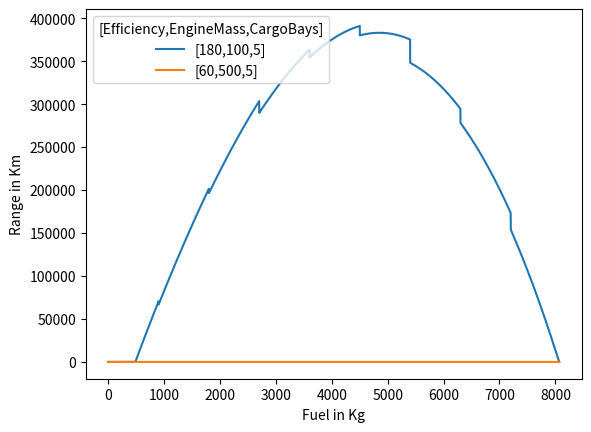

Here is the Python script that generated this plot:
# [redacted]
# Calculates rocket distances.
# equations obtained from Assembly-CSharp.RocketStats.GetRocketMaxDistance

import math
import matplotlib.pyplot as plt
import pylab
import copy
from collections import deque


class Rocket:
	fuel_efficiency: float
	oxidizer_efficiency: float
	engine_mass: int
	cargo_bays: int
	other_modules: int
	additional_mass: float

	def __init__(self, fuel_efficiency, oxidizer_efficiency, engine_mass, cargo_bays=0, other_modules=0, additional_mass=0):
		self.fuel_efficiency = fuel_efficiency
		self.oxidizer_efficiency = oxidizer_efficiency
		self.engine_mass = engine_mass
		self.cargo_bays = cargo_bays
		self.other_modules = other_modules
		self.additional_mass = additional_mass


def make_rockets(num: int) -> [Rocket]:
	rocket_copies: [Rocket] = []
	for i in range(num):
		rocket_copies.append(Rocket(60, 1.33, 500, 5))
	return rocket_copies


# your furthest rocket should go first!
rockets: [Rocket] = make_rockets(2)

rockets[0].engine_mass = 100
rockets[0].fuel_efficiency = 180

stop_graph_at_peak_range: bool = False
fuel_tank_capacity = 900
oxy_tank_capacity = 2700
empty_tank_mass = 100

capsule_mass = 200
cargo_bay_mass = 2000
other_module_mass = 200


def get_num_tanks(amount: float, amount_per: float) -> int:
	return math.ceil(max(float(1), amount) / amount_per)


def get_num_fuel_tanks(kg_fuel: float) -> int:
	return get_num_tanks(kg_fuel, fuel_tank_capacity)


def get_num_oxy_tanks(kg_oxy: float) -> int:
	return get_num_tanks(kg_oxy, oxy_tank_capacity)


def get_weight(kg_fuel: float, kg_oxy: float, rocket: Rocket) -> float:
	num_fuel_tanks = get_num_fuel_tanks(kg_fuel)
	num_oxy_tanks = get_num_oxy_tanks(kg_oxy)

	fuel = num_fuel_tanks * empty_tank_mass + kg_fuel
	oxidizer = num_oxy_tanks * empty_tank_mass + kg_oxy
	capsule_engine = capsule_mass + rocket.engine_mass
	storage = rocket.cargo_bays * cargo_bay_mass
	other = rocket.other_modules * other_module_mass
	return fuel + oxidizer + capsule_engine + storage + other


def distance_penalty(weight: float) -> float:
	weight: float = float(weight)
	return max(weight, (weight / 300.0) ** 3.2)


def distance(kg_fuel: float, kg_oxy: float, km_per_kg_fuel: float, oxy_efficiency: float) -> float:
	return min(kg_fuel, kg_oxy) * km_per_kg_fuel * oxy_efficiency


def calc_total_distance(kg_fuel: float, rocket: Rocket):
	kg_oxy = kg_fuel

	weight = get_weight(kg_fuel, kg_oxy, rocket)
	penalty = distance_penalty(weight)

	max_dist = distance(kg_fuel, kg_oxy, rocket.fuel_efficiency, rocket.oxidizer_efficiency)
	final_distance = max_dist - penalty
	return final_distance


def test_this():
	assert (1 == get_num_tanks(1, fuel_tank_capacity))
	assert (1 == get_num_tanks(2, fuel_tank_capacity))
	assert (1 == get_num_tanks(fuel_tank_capacity, fuel_tank_capacity))
	assert (2 == get_num_tanks(fuel_tank_capacity + 1, fuel_tank_capacity))
	assert (2 == get_num_tanks(fuel_tank_capacity * 2, fuel_tank_capacity))
	assert (3 == get_num_tanks(fuel_tank_capacity * 2 + 1, fuel_tank_capacity))


def only_gets_worse(distance_delta_queue: deque) -> bool:
	a = distance_delta_queue[0]
	b = distance_delta_queue[1]
	c = distance_delta_queue[2]

	is_getting_worse = 0 > a
	if stop_graph_at_peak_range:
		is_getting_worse: bool = True

	return is_getting_worse and a > b > c


def build_legend(rocket: Rocket) -> str:
	return '[' + str(rocket.fuel_efficiency) + ',' + str(rocket.engine_mass) + ',' + str(rocket.cargo_bays) + ']'


def main():
	max_fuel_amount = 50000
	max_distance = 0
	distance_delta_queue: deque = deque()

	for rocket in rockets:
		x_axis: [int] = []
		y_axis: [int] = []
		for fuel_amount in range(max_fuel_amount):
			new_range = calc_total_distance(fuel_amount, rocket)

			distance_delta_queue.append(new_range)
			if len(distance_delta_queue) >= 3:
				if max_distance == 0 and only_gets_worse(distance_delta_queue):
					max_distance = new_range
					max_fuel_amount = fuel_amount
					break  # rocket distance will never go up again

				distance_delta_queue.popleft()

			x_axis.append(fuel_amount)
			y_axis.append(max(float(0), new_range))

		if len(x_axis) == 0:
			print('Your rocket was so bad that it cant even get 1 km of range! Try improving fuel efficiency or reducing weight.')

		plt.plot(x_axis, y_axis, label=build_legend(rocket))

	plt.xlabel('Fuel in Kg')
	plt.ylabel('Range in Km')

	pylab.legend(title='[Efficiency,EngineMass,CargoBays]', loc='upper left')

	plt.show()


test_this()  # uncomment to test
main()
